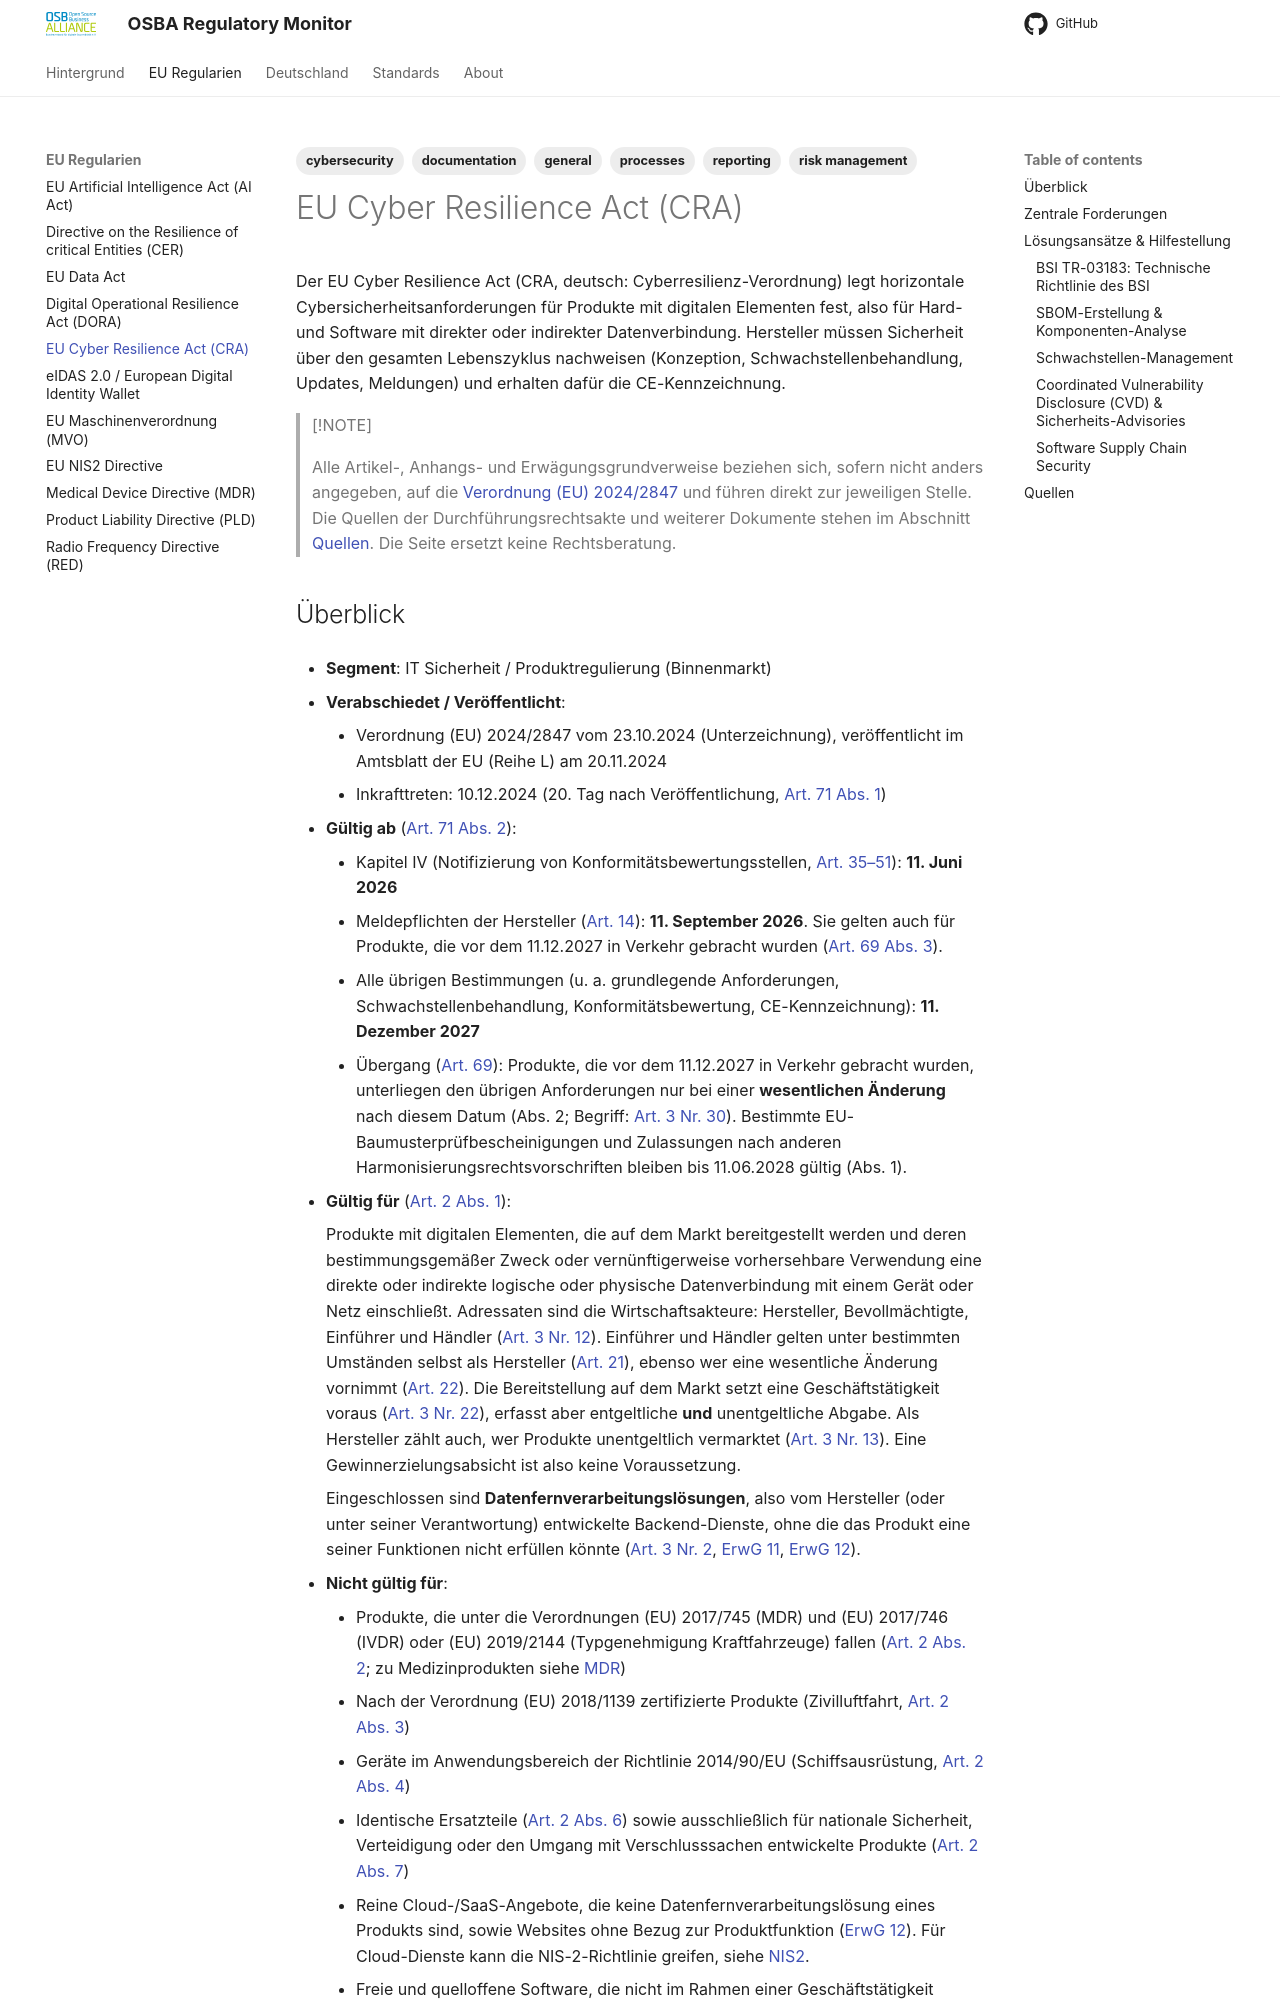

repository: eacg-gmbh/osba-regulatory-monitor · page: cra/index.html · generator: mkdocs

---
tags:
 - cybersecurity
 - general
 - reporting
 - documentation
 - risk management
 - processes
---

# EU Cyber Resilience Act (CRA)

Der EU Cyber Resilience Act (CRA, deutsch: Cyberresilienz-Verordnung) legt horizontale Cybersicherheitsanforderungen für Produkte mit digitalen Elementen fest, also für Hard- und Software mit direkter oder indirekter Datenverbindung. Hersteller müssen Sicherheit über den gesamten Lebenszyklus nachweisen (Konzeption, Schwachstellenbehandlung, Updates, Meldungen) und erhalten dafür die CE-Kennzeichnung.

> [!NOTE]
>
> Alle Artikel-, Anhangs- und Erwägungsgrundverweise beziehen sich, sofern nicht anders angegeben, auf die [Verordnung (EU) 2024/2847](https://eur-lex.europa.eu/legal-content/DE/TXT/HTML/?uri=CELEX:32024R2847) und führen direkt zur jeweiligen Stelle. Die Quellen der Durchführungsrechtsakte und weiterer Dokumente stehen im Abschnitt [Quellen](#quellen). Die Seite ersetzt keine Rechtsberatung.
